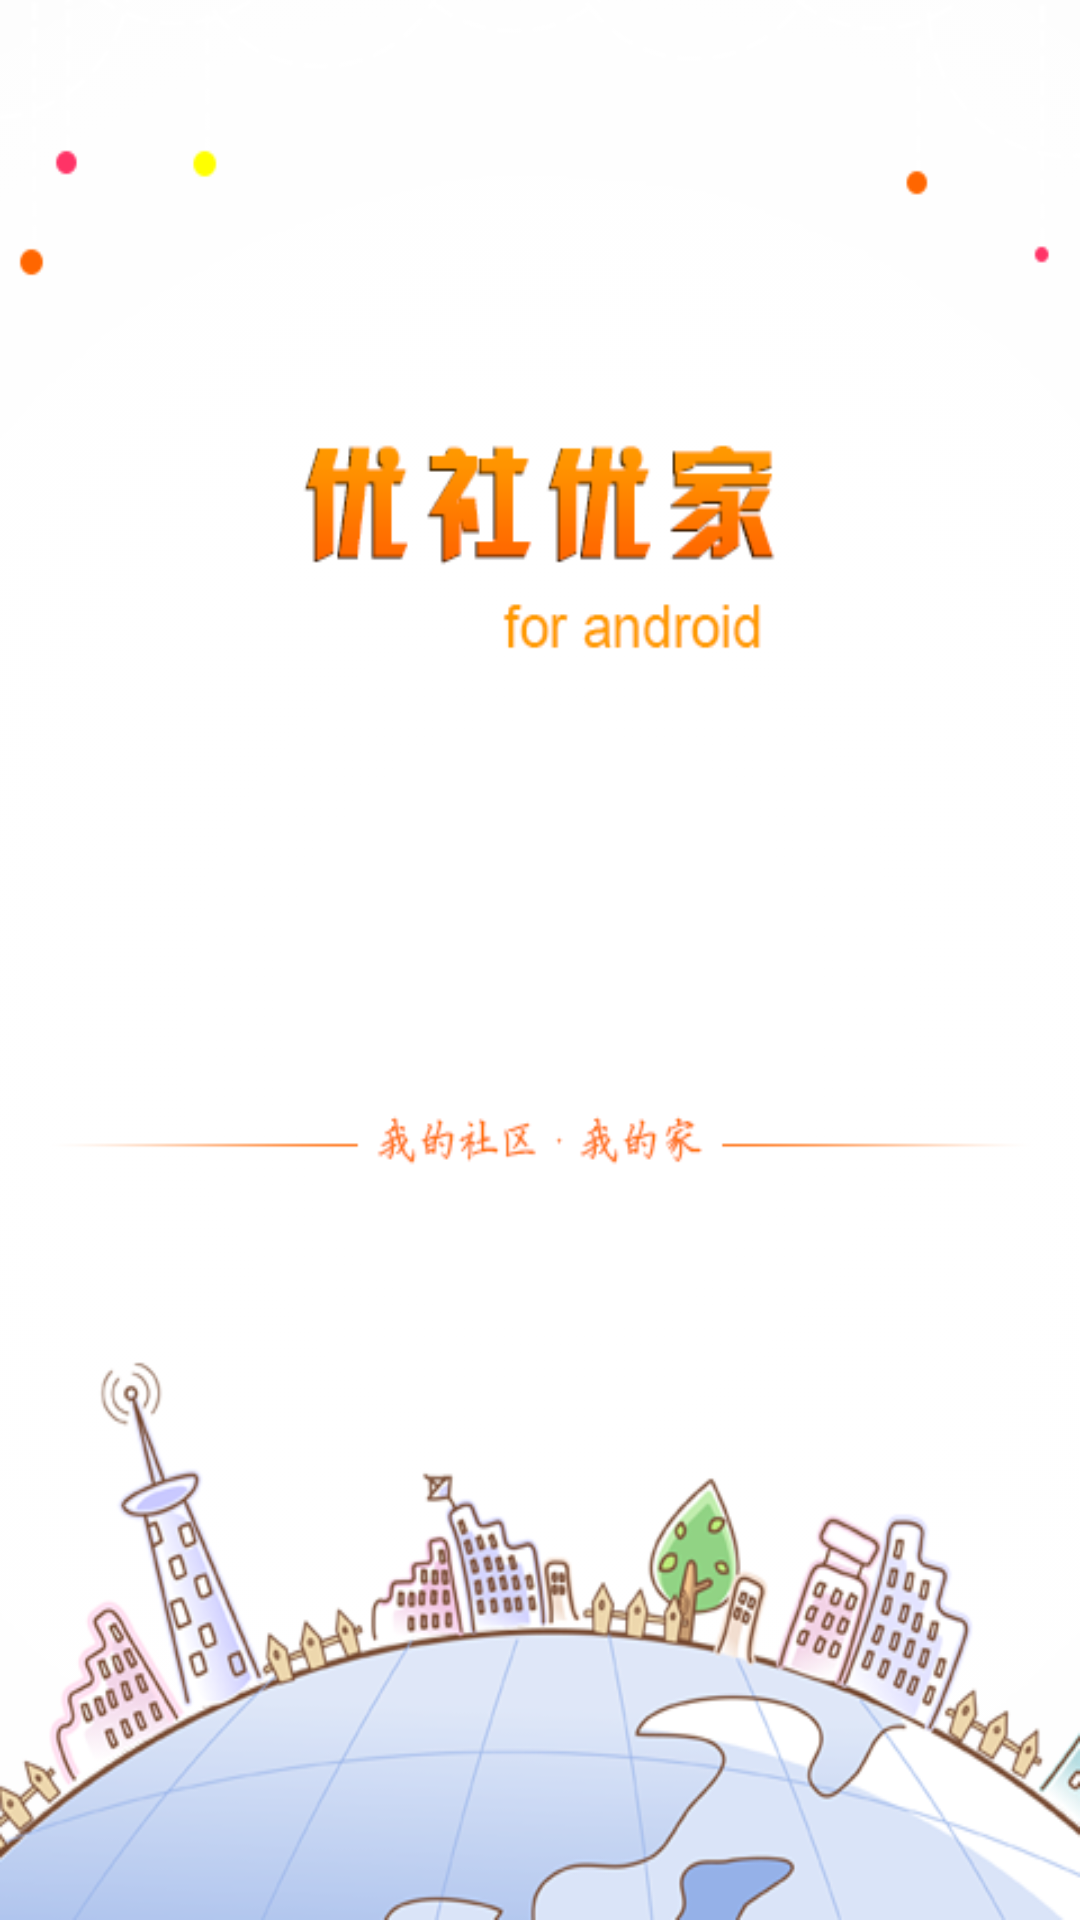

Write the Android layout XML for this screen, with the resource values it uses.
<!-- AndroidManifest.xml: application theme Theme.AppCompat.Light.NoActionBar -->
<!-- res/layout/viewpager_page1.xml -->
<?xml version="1.0" encoding="utf-8"?>
<LinearLayout xmlns:android="http://schemas.android.com/apk/res/android"
    android:layout_width="match_parent"
    android:layout_height="match_parent"
    android:orientation="vertical"
    android:background="@drawable/guide_pic_1"> 
</LinearLayout>
<!-- resources referenced by this layout -->
<resources>
  <!-- drawable guide_pic_1: png bitmap (drawable-hdpi, 123204 bytes) -->
</resources>
